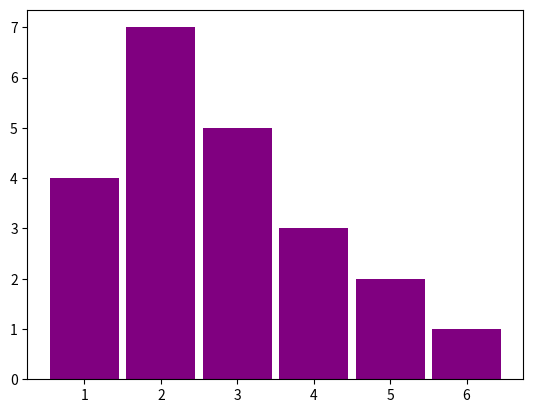

Here is the Python script that generated this plot:
import matplotlib.pyplot as plt
import numpy as np

# bar chart example
xValues = [1, 2, 3, 4, 5, 6]
yValues = [4, 7, 5, 3, 2, 1]
width = 0.9
plt.bar(xValues, yValues, width, color = 'purple')
plt.show()
